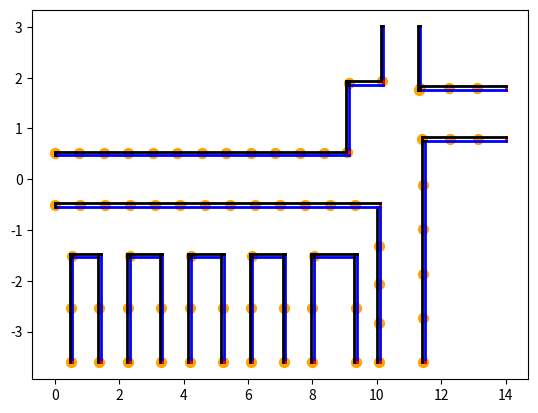

This chart was generated by the following Python code:
import numpy as np
import matplotlib.pyplot as plt
import math 

def calculate_distance(p1, p2):
    """二点間の距離を計算する"""
    return math.sqrt((p2[0] - p1[0])**2 + (p2[1] - p1[1])**2)

def interpolate_points(p1, p2, interval):
    """二点間を指定された間隔で内分する点のリストを返す"""
    distance = calculate_distance(p1, p2)
    num_points = int(distance // interval)
    return [(p1[0] + (p2[0] - p1[0]) * i / num_points, p1[1] + (p2[1] - p1[1]) * i / num_points) for i in range(1, num_points + 1)]

# rectangles = [
#     [[9.125, 0.545], [9.125, 0.47], [0.0, 0.47], [0.0, 0.545]],
#     [[0.545,-1.465],[0.545,-3.610],[0.470,-3.610],[0.470,-1.465]],
#     [[3.335,-1.465],[3.335,-3.610],[3.260,-3.610],[3.260,-1.465]],
#     [[5.250,-1.465],[5.250,-3.610],[5.175,-3.610],[5.175,-1.465]],
#     [[14.0,1.835],[14.0,1.76],[11.355,1.76],[11.355,1.835]],
# ]
rectangles = [
    [[9.125, 0.545],[9.125, 0.47],[0.0, 0.47],[0.0, 0.545]],
    [[9.125, 1.935],[9.125, 0.545],[9.05, 0.545],[9.05, 1.935]],
    [[10.205, 1.935],[10.205, 1.86],[9.125, 1.86],[9.125, 1.935]],
    [[10.205,3.01],[10.205,1.935],[10.13,1.935],[10.13,3.01]],
    [[11.355,3.01],[11.355,1.76],[11.28,1.76],[11.28,3.01]],
    [[14.0,1.835],[14.0,1.76],[11.355,1.76],[11.355,1.835]],
    [[14.0,0.825],[14.0,0.75],[11.41,0.75],[11.41,0.825]],
    [[11.485,0.75],[11.485,-3.6],[11.41,-3.6],[11.41,0.75]],
    [[10.095,-0.545],[10.095,-3.6],[10.02,-3.6],[10.02,-0.545]],
    [[10.095, -0.47],[10.095,-0.545],[0,-0.545],[0,-0.47]],
    [[0.545,-1.465],[0.545,-3.610],[0.470,-3.610],[0.470,-1.465]],
    [[1.345,-1.465],[1.345,-1.540],[.545,-1.540],[.545,-1.465]],
    [[1.420,-1.465],[1.420,-3.610],[1.345,-3.610],[1.345,-1.465]],
    [[2.325,-1.465],[2.325,-3.610],[2.250,-3.610],[2.250,-1.465]],
    [[3.260,-1.465],[3.260,-1.540],[2.325,-1.540],[2.325,-1.465]],
    [[3.335,-1.465],[3.335,-3.610],[3.260,-3.610],[3.260,-1.465]],
    [[4.225,-1.465],[4.225,-3.610],[4.150,-3.610],[4.150,-1.465]],
    [[5.175,-1.465],[5.175,-1.540],[4.225,-1.540],[4.225,-1.465]],
    [[5.250,-1.465],[5.250,-3.610],[5.175,-3.610],[5.175,-1.465]],
    [[6.125,-1.465],[6.125,-3.610],[6.050,-3.610],[6.050,-1.465]],
    [[7.085,-1.465],[7.085,-1.540],[6.125,-1.540],[6.125,-1.465]],
    [[7.160,-1.465],[7.160,-3.610],[7.080,-3.610],[7.080,-1.465]],
    [[8.035,-1.465],[8.035,-3.610],[7.960,-3.610],[7.960,-1.465]],
    [[9.305,-1.465],[9.305,-1.540],[8.055,-1.540],[8.055,-1.465]],
    [[9.380,-1.465],[9.380,-3.610],[9.305,-3.610],[9.305,-1.465]]
]

# 分割点
# interval = 0.1 # 10cm
interval = 0.75 # 10cm
# 候補地F
F = {}
key_counter = 0
for rectangle in rectangles:
    rectangle_with_closure = rectangle + [rectangle[0]]
    edge_lengths = [calculate_distance(rectangle_with_closure[i], rectangle_with_closure[i+1]) for i in range(len(rectangle))]
    longest_edge_index = edge_lengths.index(max(edge_lengths))
    shortest_edge_index = edge_lengths.index(min(edge_lengths))
    p1_shortest, p2_shortest = rectangle_with_closure[shortest_edge_index], rectangle_with_closure[(shortest_edge_index+1) % len(rectangle)]
    is_x_direction = abs(p1_shortest[0] - p2_shortest[0]) > abs(p1_shortest[1] - p2_shortest[1])
    direction = 'y-long' if is_x_direction else 'x-long'
    if is_x_direction:
        mid_point_shortest = (p1_shortest[0] + p2_shortest[0]) / 2
    else:
        mid_point_shortest = (p1_shortest[1] + p2_shortest[1]) / 2
    
    p1_longest, p2_longest = rectangle_with_closure[longest_edge_index], rectangle_with_closure[(longest_edge_index+1) % len(rectangle)]
    interpolated_points = interpolate_points(p1_longest, p2_longest, interval)
    # 辞書型配列Fの作成
    for point in interpolated_points:
        key = f'f{key_counter}'
        if is_x_direction:
            F[key] = (mid_point_shortest, point[1], direction)
        else:
            F[key] = (point[0], mid_point_shortest, direction)
        key_counter += 1

    # 描画
    for point in interpolated_points:
        if is_x_direction:
            plt.scatter(mid_point_shortest, point[1], color='orange', marker='o', s=50)
        else:
            plt.scatter(point[0], mid_point_shortest, color='orange', marker='o', s=50)
    for i in range(len(rectangle)):
        p1, p2 = rectangle_with_closure[i], rectangle_with_closure[i+1]
        color = 'blue' if i == longest_edge_index else 'red' if i == shortest_edge_index else 'black'
        plt.plot([p1[0], p2[0]], [p1[1], p2[1]], color=color, linewidth=2)

print(F)

plt.figure(figsize=(10, 10))
plt.xlabel("X")
plt.ylabel("Y")
plt.xlim([-1, 10])
plt.ylim([-4, 2])
plt.title("Polygon Plot with Longest Edge in Blue and Shortest Edge in Red")
plt.grid(True)
plt.gca().set_aspect('equal', adjustable='box')
plt.show()
